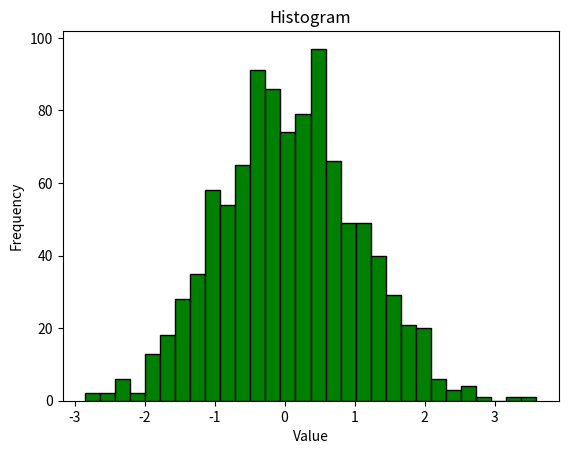

Generate this figure with matplotlib:
# HISTOGRAM
# Problem Statement: Analyzing the frequency distribution of normally distributed data.
# Question: How is the data distributed across different bins?


import matplotlib.pyplot as plt
import numpy as np
import seaborn as sns
import pandas as pd
from mpl_toolkits.mplot3d import Axes3D  # Importing 3D plotting module

data = np.random.randn(1000)

plt.hist(data, bins=30, color='green', edgecolor='black')
plt.xlabel("Value")
plt.ylabel("Frequency")
plt.title("Histogram")
plt.show()